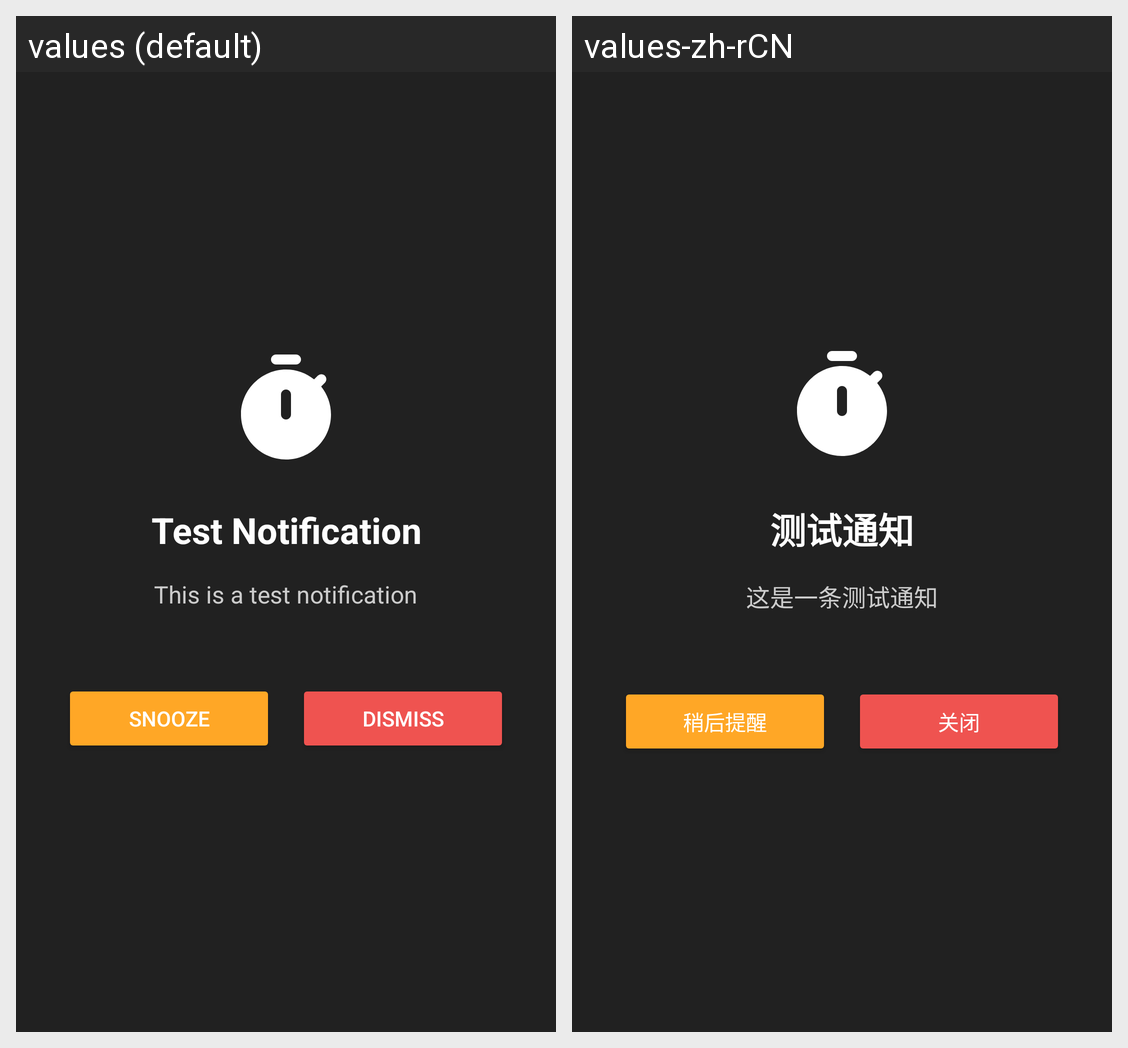

The Android screen above is rendered under two locales of the same app. Produce the string resources it draws, with the default and per-locale values.
Android screen res/layout/activity_full_screen_notification.xml rendered under 2 locales, left to right: values (default), values-zh-rCN. Device: Nexus 5 (rendered at 1080×1920; each locale shown at half size, 540×960, under a caption strip naming it); theme Theme.NotiBot.
Strings drawn on this screen, with the default value and each locale's value (text and hints the layout hard-codes, and strings that could not be matched under every locale, appear in the picture but are not listed):

default_notification_title
  values: Test Notification
  values-zh-rCN: 测试通知

default_notification_content
  values: This is a test notification
  values-zh-rCN: 这是一条测试通知

action_snooze
  values: Snooze
  values-zh-rCN: 稍后提醒

action_dismiss
  values: Dismiss
  values-zh-rCN: 关闭
